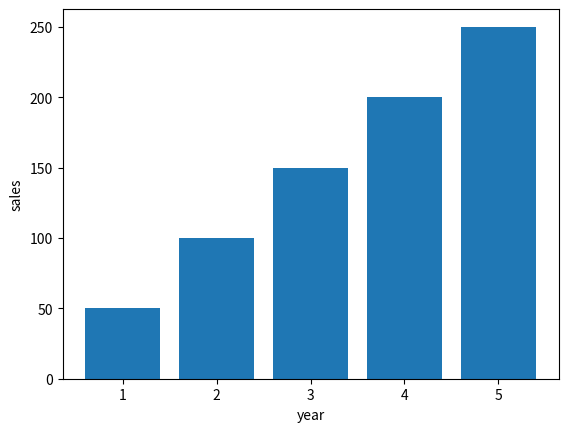

The matplotlib source for this figure:
# -*- coding: utf-8 -*-
"""

Created on Thu Apr  1 10:14:53 2021



@author: ASUS
"""


from matplotlib import pyplot as plt
 
plt.bar([1,2,3,4,5],[50,100,150,200,250])
plt.xlabel("year")
plt.ylabel("sales")

plt.show()
